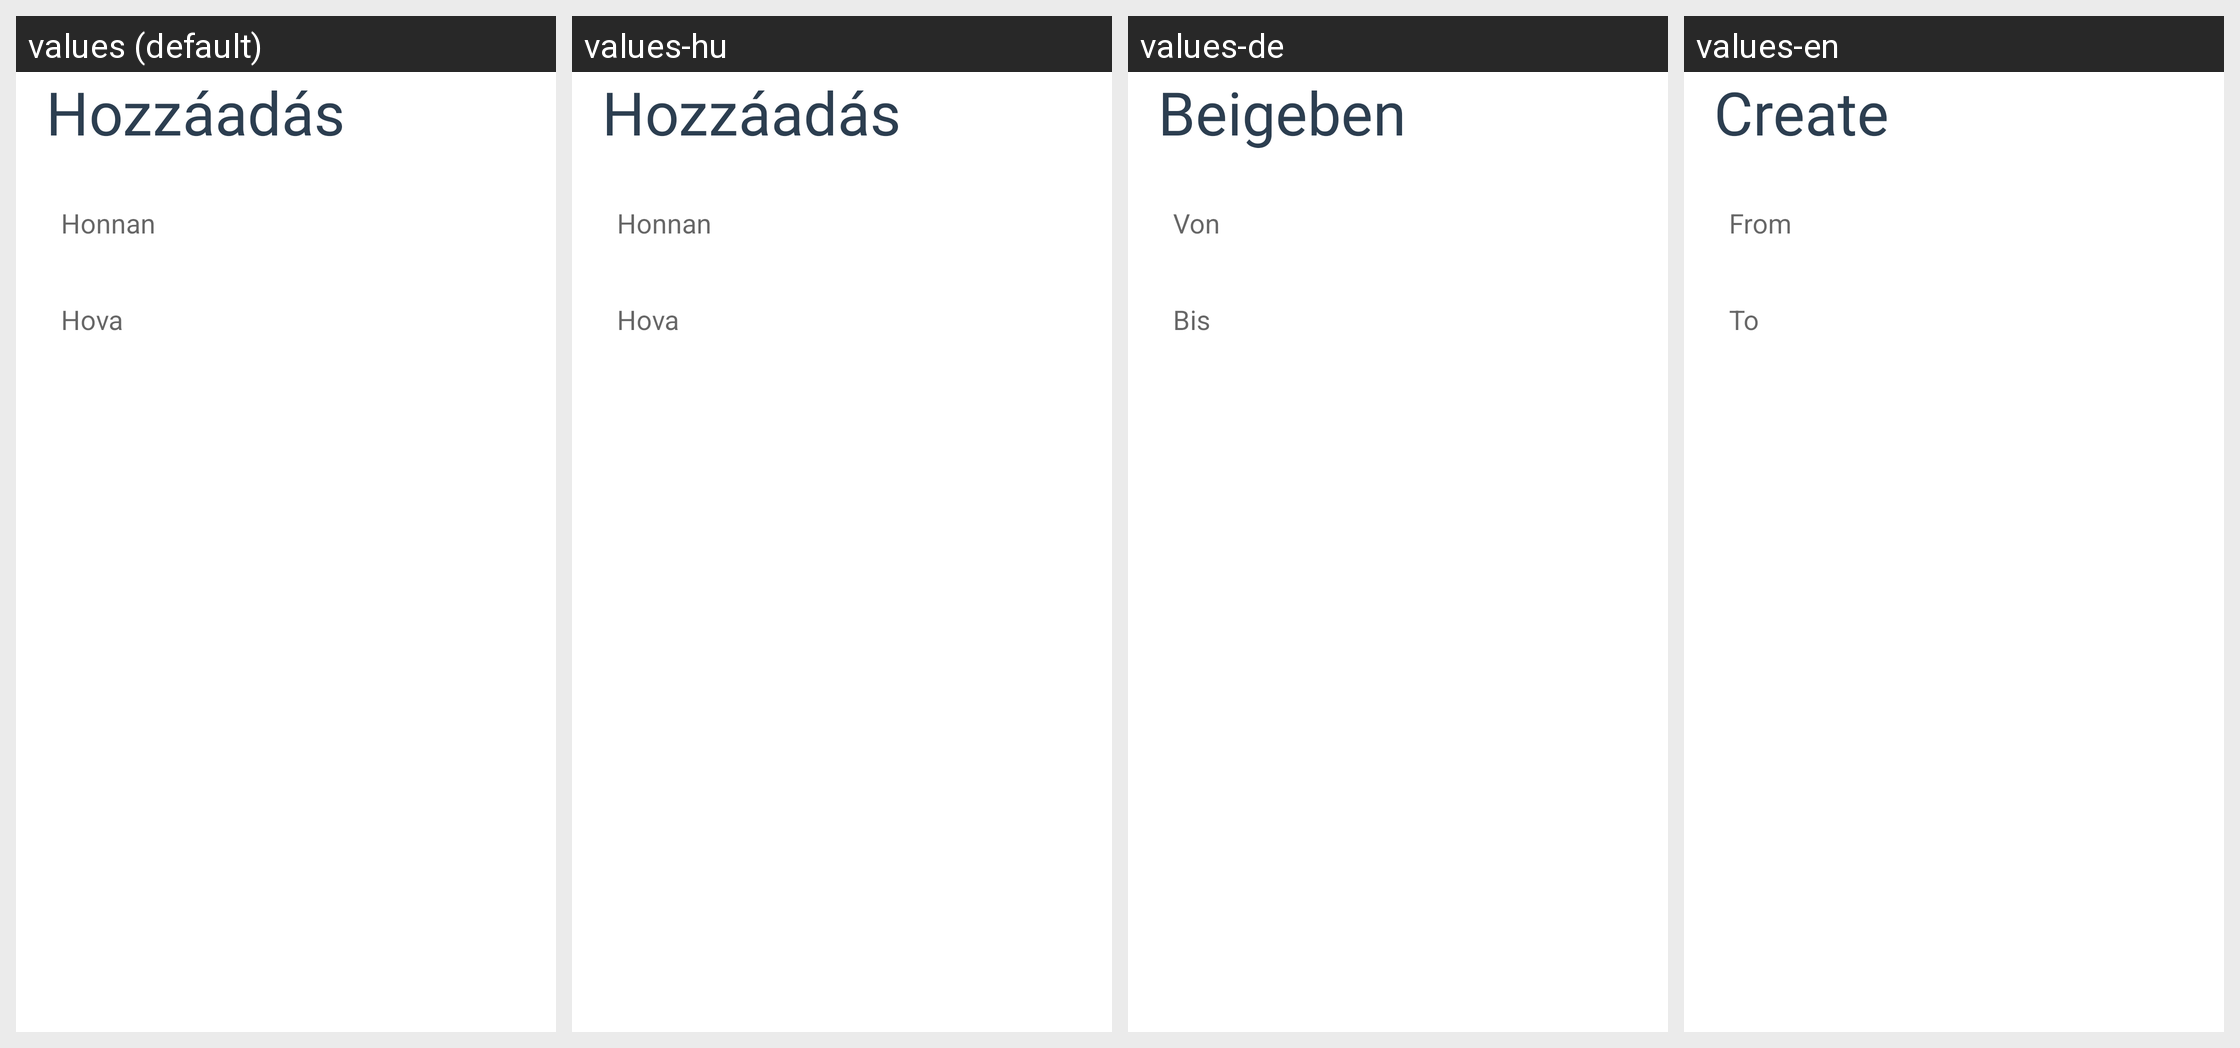

Here is an Android app screen in its default locale and in the app's own translations. Write out the translated-string differences for the strings that appear on this screen.
Android screen res/layout/fragment_admin_jaratok_insert.xml rendered under 4 locales, left to right: values (default), values-hu, values-de, values-en. Device: Nexus 5 (rendered at 1080×1920; each locale shown at half size, 540×960, under a caption strip naming it); theme Theme.MaterialComponents.DayNight.NoActionBar.
Strings drawn on this screen, with the default value and each locale's value (text and hints the layout hard-codes, and strings that could not be matched under every locale, appear in the picture but are not listed):

create
  values: Hozzáadás
  values-hu: Hozzáadás
  values-de: Beigeben
  values-en: Create

from
  values: Honnan
  values-hu: Honnan
  values-de: Von
  values-en: From

to
  values: Hova
  values-hu: Hova
  values-de: Bis
  values-en: To
